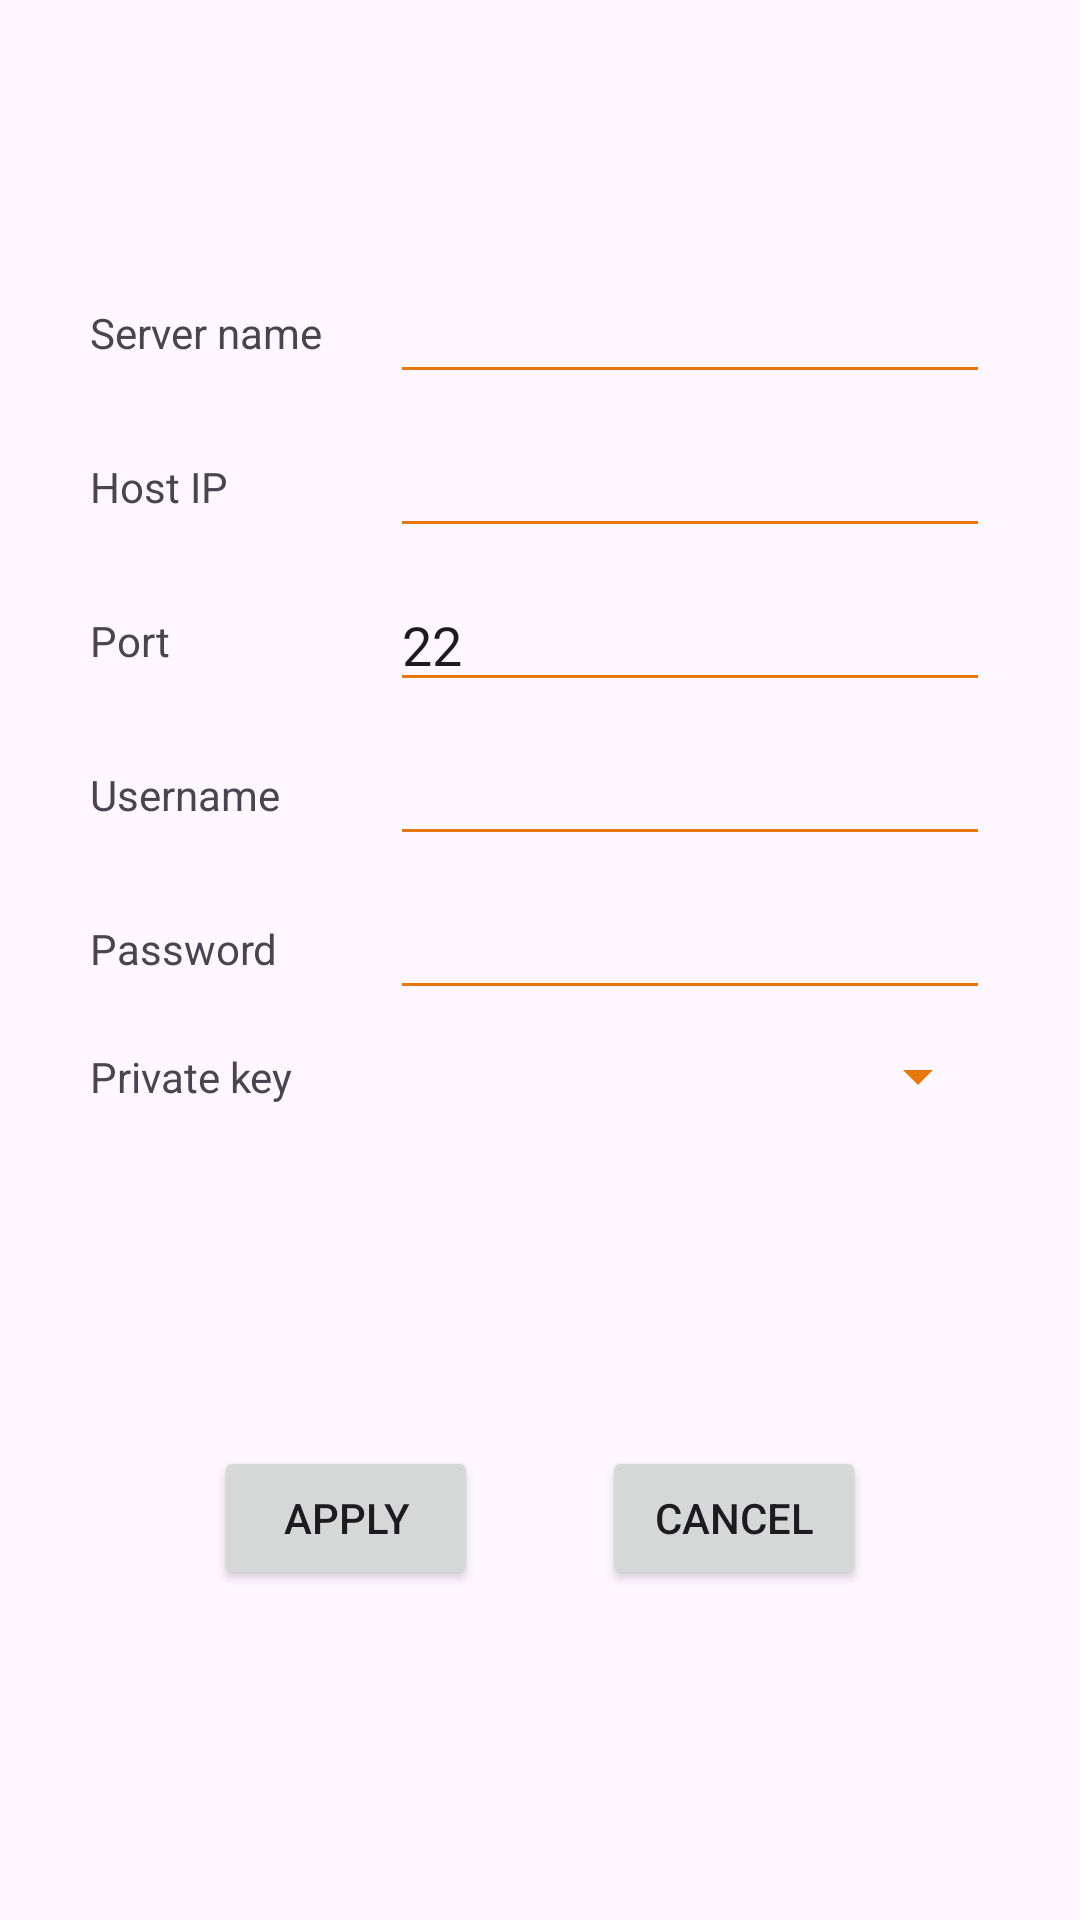

This screen was rendered from an Android layout file. Write that file and the resources it references.
<!-- AndroidManifest.xml: application theme Theme.ServerMonitor -->
<!-- res/layout/fragment_edit_server.xml -->
<?xml version="1.0" encoding="utf-8"?>
<FrameLayout
    xmlns:android="http://schemas.android.com/apk/res/android"
    xmlns:tools="http://schemas.android.com/tools"
    android:layout_width="match_parent"
    android:layout_height="match_parent"
    xmlns:app="http://schemas.android.com/apk/res-auto"
    tools:context=".fragment.EditServerFragment"
    >

    <androidx.constraintlayout.widget.ConstraintLayout
        android:layout_width="match_parent"
        android:layout_height="match_parent"
        android:layout_marginStart="20dp"
        android:layout_marginTop="80dp"
        android:layout_marginEnd="20dp"
        android:padding="10dp"
        android:textSize="20sp">

        <TextView
            android:layout_width="wrap_content"
            android:layout_height="wrap_content"
            android:text="Server name"
            app:layout_constraintBottom_toBottomOf="@+id/etServerName"
            app:layout_constraintStart_toStartOf="parent"
            app:layout_constraintTop_toTopOf="@+id/etServerName" />

        <EditText
            android:id="@+id/etServerName"
            android:layout_width="200dp"
            android:layout_height="wrap_content"
            android:backgroundTint="@color/main_color"
            app:layout_constraintEnd_toEndOf="parent"
            app:layout_constraintTop_toTopOf="parent" />

        <TextView
            android:layout_width="wrap_content"
            android:layout_height="wrap_content"
            android:text="Host IP"
            app:layout_constraintBottom_toBottomOf="@+id/etIp"
            app:layout_constraintStart_toStartOf="parent"
            app:layout_constraintTop_toTopOf="@+id/etIp" />

        <EditText
            android:id="@+id/etIp"
            android:layout_width="200dp"
            android:layout_height="wrap_content"
            android:layout_marginTop="10dp"
            android:backgroundTint="@color/main_color"
            app:layout_constraintEnd_toEndOf="parent"
            app:layout_constraintTop_toBottomOf="@+id/etServerName" />

        <TextView
            android:layout_width="wrap_content"
            android:layout_height="wrap_content"
            android:text="Port"
            app:layout_constraintBottom_toBottomOf="@+id/etPort"
            app:layout_constraintStart_toStartOf="parent"
            app:layout_constraintTop_toTopOf="@+id/etPort" />

        <EditText
            android:id="@+id/etPort"
            android:layout_width="200dp"
            android:layout_height="wrap_content"
            android:layout_marginTop="10dp"
            android:backgroundTint="@color/main_color"
            android:text="22"
            app:layout_constraintEnd_toEndOf="parent"
            app:layout_constraintTop_toBottomOf="@+id/etIp" />

        <TextView
            android:layout_width="wrap_content"
            android:layout_height="wrap_content"
            android:text="Username"
            app:layout_constraintBottom_toBottomOf="@+id/etUsername"
            app:layout_constraintStart_toStartOf="parent"
            app:layout_constraintTop_toTopOf="@+id/etUsername" />

        <EditText
            android:id="@+id/etUsername"
            android:layout_width="200dp"
            android:layout_height="wrap_content"
            android:layout_marginTop="10dp"
            android:backgroundTint="@color/main_color"
            app:layout_constraintEnd_toEndOf="parent"
            app:layout_constraintTop_toBottomOf="@+id/etPort" />

        <TextView
            android:layout_width="wrap_content"
            android:layout_height="wrap_content"
            android:text="Password"
            app:layout_constraintBottom_toBottomOf="@+id/etPassword"
            app:layout_constraintStart_toStartOf="parent"
            app:layout_constraintTop_toTopOf="@+id/etPassword" />

        <EditText
            android:id="@+id/etPassword"
            android:layout_width="200dp"
            android:layout_height="wrap_content"
            android:layout_marginTop="10dp"
            android:backgroundTint="@color/main_color"
            android:inputType="textPassword"
            app:layout_constraintEnd_toEndOf="parent"
            app:layout_constraintTop_toBottomOf="@+id/etUsername" />

        <TextView
            android:layout_width="wrap_content"
            android:layout_height="wrap_content"
            android:text="Private key"
            app:layout_constraintBottom_toBottomOf="@+id/spinPrivateKey"
            app:layout_constraintStart_toStartOf="parent"
            app:layout_constraintTop_toTopOf="@+id/spinPrivateKey" />

        <Spinner
            android:id="@+id/spinPrivateKey"
            android:layout_width="200dp"
            android:layout_height="wrap_content"
            android:layout_marginTop="10dp"
            android:backgroundTint="@color/main_color"
            app:layout_constraintEnd_toEndOf="parent"
            app:layout_constraintTop_toBottomOf="@+id/etPassword" />

        <Button
            android:id="@+id/btnApply"
            android:layout_width="wrap_content"
            android:layout_height="wrap_content"
            android:layout_marginBottom="100dp"
            android:text="Apply"
            app:layout_constraintBottom_toBottomOf="parent"
            app:layout_constraintEnd_toStartOf="@+id/btnCancel"
            app:layout_constraintHorizontal_bias="0.5"
            app:layout_constraintStart_toStartOf="parent" />

        <Button
            android:id="@+id/btnCancel"
            android:layout_width="wrap_content"
            android:layout_height="wrap_content"
            android:layout_marginBottom="100dp"
            android:text="Cancel"
            app:layout_constraintBottom_toBottomOf="parent"
            app:layout_constraintEnd_toEndOf="parent"
            app:layout_constraintHorizontal_bias="0.5"
            app:layout_constraintStart_toEndOf="@+id/btnApply" />

    </androidx.constraintlayout.widget.ConstraintLayout>
</FrameLayout>
<!-- resources referenced by this layout -->
<resources>
  <color name="main_color">#E7770A</color>
  <style name="Theme.ServerMonitor" parent="Base.Theme.ServerMonitor" />
  <style name="Base.Theme.ServerMonitor" parent="Theme.Material3.DayNight">
          
          
      </style>
</resources>
